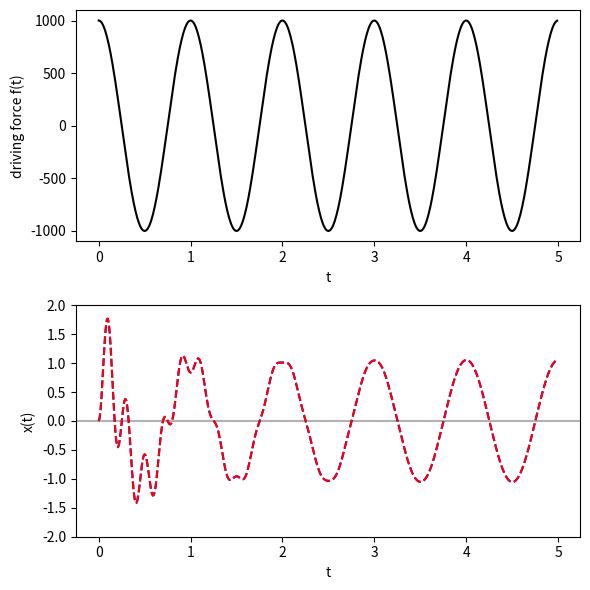

Reproduce this figure in Python.
#!/usr/bin/env python
# coding: utf-8

# #  Taylor problem 5.36 (with Example 5.3 graphs)
# 
# last revised: 15-Jan-2019 by Dick Furnstahl [[email redacted]]
# 

# This notebook generates the plots in Example 5.3 in Taylor.  **For problem 5.36, add an additional curve (do not replace the Example 5.3 curve) for the initial conditions in the problem.**

# In[ ]:


get_ipython().run_line_magic('matplotlib', 'inline')


# In[ ]:


import numpy as np
import matplotlib.pyplot as plt


# In[ ]:


# Maybe this should all be in a class.  How would you do that?

def A_eval(omega0, f0, omega, beta):
    """Amplitude function A for damped, driven oscillator."""
    return np.sqrt(
             f0**2/((omega0**2 - omega**2)**2 + 4. * beta**2 * omega**2)
           )

def delta_eval(omega0, omega, beta):
    """Phase function delta for damped, driven oscillator."""
    return np.arctan(2.*beta*omega/(omega0**2 - omega**2))

def B_coeffs(x0, v0, omega0, omega, beta):
    """B1 and B2 from initial conditions and amplitude and phase functions.
        Formulas from Taylor (5.70).
    """
    A = A_eval(omega0, f0, omega, beta)
    delta = delta_eval(omega0, omega, beta)
    omega1 = np.sqrt(omega0**2 - beta**2)
    B1 = x0 - A * np.cos(delta)
    B2 = (v0 - omega*A*np.sin(delta) + beta*B1)/omega1
    return B1, B2

def damped_driven(t, omega0, f0, omega, beta, B1, B2):
    """Solution to dampled driven harmonic oscillator."""
    omega1 = np.sqrt(omega0**2 - beta**2)
    A = A_eval(omega0, f0, omega, beta)
    delta = delta_eval(omega0, omega, beta)
    return A * np.cos(omega*t - delta) + np.exp(-beta*t) * \
           (B1 * np.cos(omega1 * t)  +  B2 * np.sin(omega1 * t))


def driving_force(t, f0, omega):
    """External driving force as a function of time t."""
    return f0 * np.cos(omega*t)


# In[ ]:


omega = 2.*np.pi
omega0 = 5.*omega
beta = omega0/20.
f0 = 1000.

print(rf'A = {A_eval(omega0, f0, omega, beta):.5f}')
print(rf'delta = {delta_eval(omega0, omega, beta):.5f}')


# In[ ]:


t_pts = np.arange(0., 5., 0.01)

x0 = v0 = 0.
B1, B2 = B_coeffs(x0, v0, omega0, omega, beta)
#B1 = -1.05
#B2 = -0.0572
#print(B1, B2)
x_pts_1 = damped_driven(t_pts, omega0, f0, omega, beta, B1, B2)

### Add the initial conditions for 5.36 and find the B coefficients and
###  x_pts_2.
x0 = v0 = 0.  # change this
B1, B2 = B_coeffs(x0, v0, omega0, omega, beta)
#B1 = -1.05
#B2 = -0.0572
#print(B1, B2)
x_pts_2 = damped_driven(t_pts, omega0, f0, omega, beta, B1, B2)

fig = plt.figure(figsize=(6,6))

ax_drive = fig.add_subplot(2,1,1)  # driving force
ax_drive.plot(t_pts, driving_force(t_pts, f0, omega), color='black')
ax_drive.set_xlabel('t')
ax_drive.set_ylabel('driving force f(t)')

ax = fig.add_subplot(2,1,2)
ax.plot(t_pts, x_pts_1, color='blue', linestyle='dashed')
ax.set_xlabel('t')
ax.set_ylabel('x(t)')
ax.set_ylim(-2., 2.)
ax.axhline(0., color='black', alpha=0.3)  # light black line for reference
### add another curve to ax for the 5.36 conditions (make it red and solid)
ax.plot(t_pts, x_pts_2, color='red', linestyle='dashed')

fig.tight_layout()


# In[ ]:




